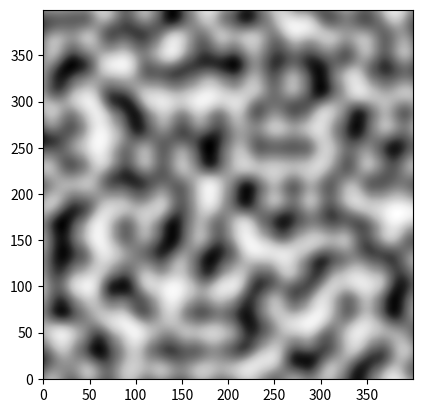

Write Python code to recreate this figure.
import matplotlib.pyplot as plt
import numpy as np
from scipy.special import binom

corners = np.array(((0, 1), (1, 1), (0, 0), (1, 0)))


def smoothstep(order, sample_density):
    """ Defines a smoothstep curve of a specified order.
        See https://en.wikipedia.org/wiki/Smoothstep
    """
    n = order
    x = np.linspace(0, 1, sample_density)
    sum_array = np.zeros(x.shape)

    for k in range(n + 1):
        sum_array += binom(n + k, k) * binom(2 * n + 1, n - k) * (-x) ** k

    S = x ** (n + 1) * sum_array
    return S


def gradient_grid(grid_shape):
    """ Initializes a grid with random gradients. """
    grid_rows, grid_cols = grid_shape
    full_rot = np.radians(360)
    grad_rots = np.random.uniform(0, full_rot, (grid_rows+1, grid_cols+1))
    xs = np.cos(grad_rots)
    ys = np.sin(grad_rots)
    grad_grid = np.stack((xs, ys), axis=-1)
    return grad_grid


def sample_grid(sample_density):
    """ Initializes a sample grid where each pixel
    corresponds with image pixels.
    """
    xs = np.linspace(0.01, 0.99, sample_density)
    ys = xs
    samp_grid = np.stack(np.meshgrid(xs, ys), axis=-1)
    return samp_grid


def distance_grid(samp_grid):
    """ Initializes a grid with vectors pointing from
        corners to sample pixel locations.
    """

    dist_grids = list()
    for corner in corners:
        dist_vecs = samp_grid - corner
        dist_grids.append(dist_vecs)

    return dist_grids


def perlin_2d(grid_shape=(10, 10), sample_density=40):
    """ Returns a 2D Perlin noise image. """

    grad_grid = gradient_grid(grid_shape)
    samp_grid = sample_grid(sample_density)
    dist_grid = distance_grid(samp_grid)

    smooth_weight = smoothstep(2, sample_density)
    x_weights, y_weights = np.meshgrid(smooth_weight, np.flip(smooth_weight))

    pixels = np.zeros((sample_density * grid_shape[0],
                       sample_density * grid_shape[1]))

    for row in range(grid_shape[0]):
        for col in range(grid_shape[1]):

            dot_prods = list()
            for idx, corner in enumerate(corners):
                x = corner[0]
                y = corner[1]
                grad = grad_grid[y + row, x + col]
                dist_vectors = dist_grid[idx]
                dot_prod = np.tensordot(dist_vectors, grad, axes=1)
                dot_prods.append(dot_prod)

            a, b, c, d = dot_prods
            ab = a + x_weights * (b - a)
            cd = c + x_weights * (d - c)
            values = ab + y_weights * (cd - ab)
            pixels[row * sample_density: row * sample_density + sample_density,
                   col * sample_density: col * sample_density + sample_density] = values

    return pixels


pixels = perlin_2d()
plt.imshow(pixels, origin='lower', cmap='Greys')
plt.savefig('perlin_noise.png')
